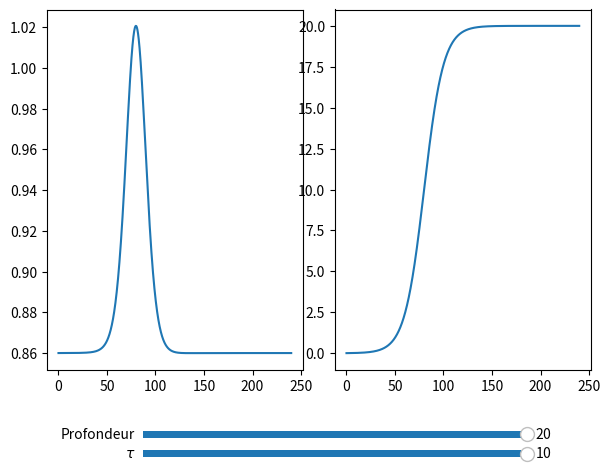

Write the Python code that produced this figure.
import numpy as np
import matplotlib.pyplot as plt 
from matplotlib.widgets import Slider

VS = 9.6e-4 # Volume du sous-marin ; en m-3, c'est le volume envisagé du sous-marin construit
LAMBDA = 6.3 # Coefficient de frottement... 
ZC = 20 # en m : profondeur cible
g = 9.81
RHO_EAU = 1e3
MASSE_V = 100e-3

TAU = 10 #en secondes, à ajuster après
OFFSET = 8

u = lambda t : t-(OFFSET*TAU)

def z(t,ZC,TAU):
    return ZC/(1+np.exp(-u(t)/TAU))

def dz(t, ZC,TAU):
    return -(1/TAU)*z(t,ZC,TAU)*(1-(z(t,ZC,TAU)/ZC))

def d2z(t, ZC,TAU):
    return (1/TAU**2)*z(t,ZC,TAU)*(1-(z(t,ZC,TAU)/ZC))*(1-(2*z(t,ZC,TAU)/ZC)) 

def rho(t, ZC,TAU):
    return (LAMBDA*dz(t,ZC,TAU)**2 + g*RHO_EAU*VS)/(VS*(g-d2z(t,ZC,TAU)))

def V(t, ZC, TAU): # en L
    return ((VS*rho(t, ZC, TAU) - MASSE_V)/RHO_EAU)*1e3

X = np.arange(0, 240, 0.1)

Y = V(X, ZC,TAU)
Y2 = z(X,ZC,TAU)

# --------------------------------------------------------------------Matplotlib : Sorcellerie--------------------------------------------------------------------

ax = plt.axes([0.1, 0.20, 0.4, 0.75])
graphe_V, = ax.plot(X,Y)

ax2 = plt.axes([0.55, 0.2, 0.4, 0.75])
graphe_z, = ax2.plot(X, Y2)


ax_curseurZ = plt.axes([0.25, 0.05, 0.6, 0.03])
curseurZ = Slider(ax_curseurZ, "Profondeur", 0, ZC, valinit=ZC)

def updateZ(event):
    zc = curseurZ.val
    tau = curseurTAU.val
    YPRIME = V(X, zc, tau)
    Y2PRIME = z(X, zc, tau)
    print( f"Nouvelle masse volumique : RHO_MAX = {np.max(YPRIME)}", f" RHO_MIN = {np.min(YPRIME)}")
    graphe_V.set_data(X, YPRIME)
    graphe_z.set_data(X, Y2PRIME)
    plt.draw()

curseurZ.on_changed(updateZ)

ax_curseurTAU = plt.axes([0.25, 0.01, 0.6, 0.03])
curseurTAU = Slider(ax_curseurTAU, r"$\tau$", 0, TAU, valinit=TAU)

def updateTAU(event):
    zc = curseurZ.val
    tau = curseurTAU.val
    YPRIME = V(X, zc, tau)
    Y2PRIME = z(X, zc, tau)
    graphe_V.set_data(X, YPRIME)
    graphe_z.set_data(X, Y2PRIME)
    print( f"Nouvelle masse volumique : RHO_MAX = {np.max(YPRIME)}", f" RHO_MIN = {np.min(YPRIME)}")
    plt.draw()

curseurTAU.on_changed(updateTAU)

plt.show()
